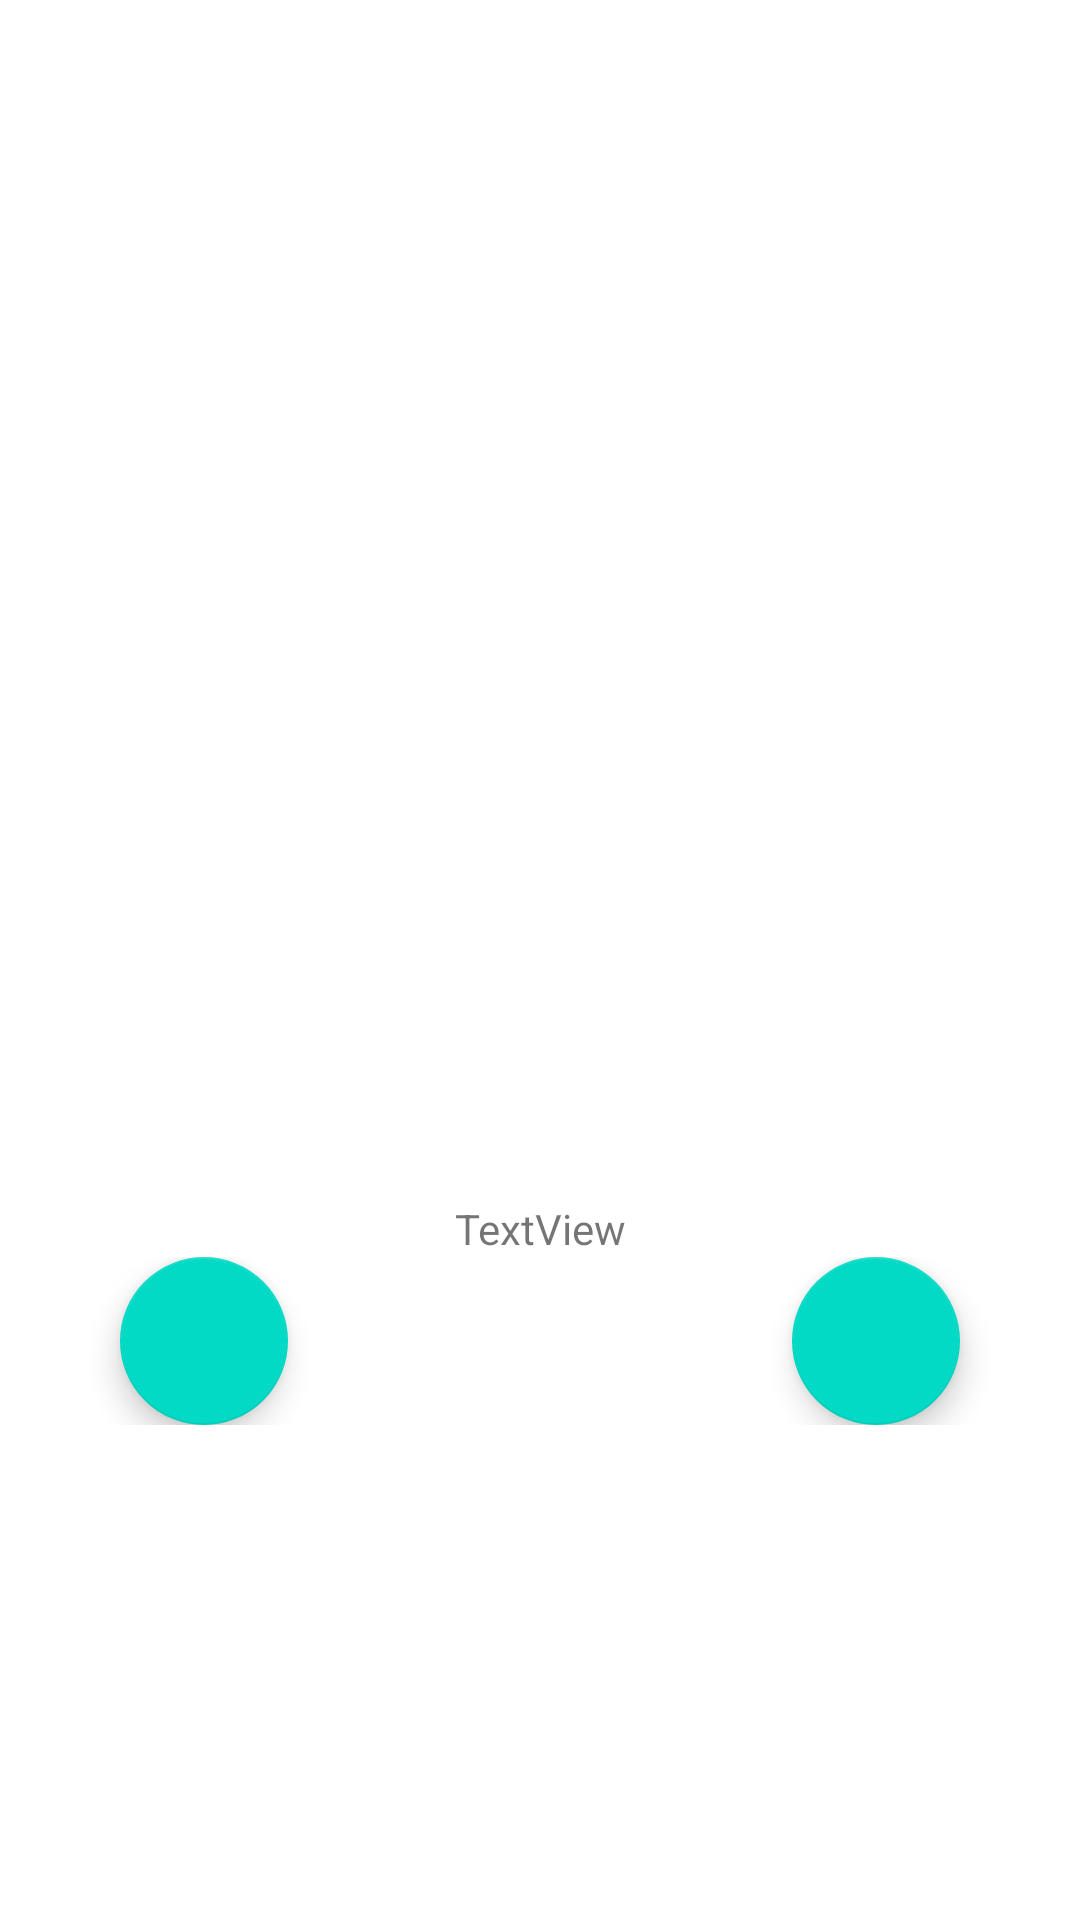

Here is an Android app screen rendered from its layout file. Give the layout XML and the strings, colors and styles it references.
<!-- AndroidManifest.xml: application theme Theme.DateApp -->
<!-- res/layout/fragment_profile.xml -->
<?xml version="1.0" encoding="utf-8"?>
<LinearLayout xmlns:android="http://schemas.android.com/apk/res/android"
    xmlns:app="http://schemas.android.com/apk/res-auto"
    xmlns:tools="http://schemas.android.com/tools"
    android:layout_width="match_parent"
    android:orientation="vertical"
    android:layout_height="match_parent"
    tools:context=".fragments.profile.ProfileFragment">

        <com.google.android.material.imageview.ShapeableImageView
            android:id="@+id/profilePicture"
            style="@style/Theme.DateApp"
            android:layout_width="match_parent"
            android:layout_height="400dp"
            android:layout_marginTop="0dp"
            android:scaleType="centerCrop"
            tools:srcCompat="@drawable/ic_baseline_account_circle_24" />

    <TextView
        android:id="@+id/name_age"
        android:layout_width="match_parent"
        android:layout_height="wrap_content"
        android:gravity="center"
        android:text="TextView" />

    <androidx.constraintlayout.widget.ConstraintLayout
        android:layout_width="match_parent"
        android:layout_height="wrap_content">

        <com.google.android.material.floatingactionbutton.FloatingActionButton
            android:id="@+id/settings"
            android:layout_width="wrap_content"
            android:layout_height="wrap_content"
            android:layout_marginStart="40dp"
            android:clickable="true"
            android:src="@drawable/ic_baseline_settings_24"
            app:layout_constraintBottom_toBottomOf="parent"
            app:layout_constraintStart_toStartOf="parent"
            app:layout_constraintTop_toTopOf="parent" />

        <com.google.android.material.floatingactionbutton.FloatingActionButton
            android:id="@+id/edit_profile"
            android:layout_width="wrap_content"
            android:layout_height="wrap_content"
            android:layout_marginEnd="40dp"
            android:clickable="true"
            android:src="@drawable/ic_baseline_edit_24"
            app:layout_constraintBottom_toBottomOf="parent"
            app:layout_constraintEnd_toEndOf="parent"
            app:layout_constraintTop_toTopOf="parent" />
    </androidx.constraintlayout.widget.ConstraintLayout>

</LinearLayout>
<!-- resources referenced by this layout -->
<resources>
  <style name="Theme.DateApp" parent="Theme.MaterialComponents.DayNight.NoActionBar">
          
          <item name="colorPrimary">@color/purple_500</item>
          <item name="colorPrimaryVariant">@color/purple_700</item>
          <item name="colorOnPrimary">@color/white</item>
          
          <item name="colorSecondary">@color/teal_200</item>
          <item name="colorSecondaryVariant">@color/teal_700</item>
          <item name="colorOnSecondary">@color/black</item>
          
          <item name="android:statusBarColor" tools:targetApi="l">?attr/colorPrimaryVariant</item>
          
          <item name="cornerFamily">rounded</item>
          <item name="cornerSize">50%</item>
      </style>
  <!-- not gathered from this repository: default colours our renderer supplied (Android Studio template values) -->
  <color name="purple_500">#FF6200EE</color>
  <color name="purple_700">#FF3700B3</color>
  <color name="teal_200">#FF03DAC5</color>
  <color name="teal_700">#FF018786</color>
  <color name="black">#FF000000</color>
  <color name="white">#FFFFFFFF</color>
</resources>
